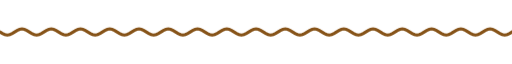
t = 0.00 s
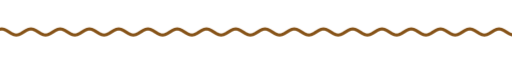
t = 1.67 s
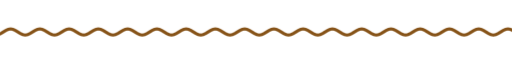
t = 3.33 s
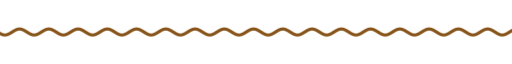
t = 5.00 s
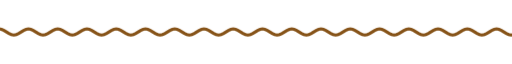
t = 6.67 s
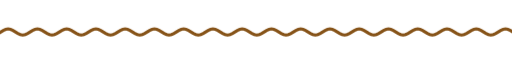
t = 8.33 s

The animated SVG that drew these frames (rendered in a browser with its animation timeline set to each time). Animation: 9 CSS @keyframes rules; frames cover the first 8.33 s, repeats indefinitely.

<svg xmlns="http://www.w3.org/2000/svg" xmlns:xlink="http://www.w3.org/1999/xlink" width="840" height="28" viewBox="0 0 840 28" role="img" aria-label="divider"><title>divider</title><style>text{font-family:G,R,'Google Sans','Segoe UI',Roboto,sans-serif;font-variation-settings:'ROND' 100}
.up{animation:up .8s cubic-bezier(.05,.7,.1,1) both}
.pop{transform-box:fill-box;transform-origin:center;animation:pop .6s cubic-bezier(.34,1.56,.64,1) both}
.fade{animation:fade .9s ease both}
.spin{transform-box:fill-box;transform-origin:center;animation:spin 40s linear infinite}
.spin-r{transform-box:fill-box;transform-origin:center;animation:spin 28s linear infinite reverse}
.bob{transform-box:fill-box;transform-origin:center;animation:bob 7s ease-in-out infinite}
.grow{transform-box:fill-box;transform-origin:left center;animation:grow 1.1s cubic-bezier(.2,0,0,1) both}
.wght{animation:wght 1.6s cubic-bezier(.2,0,0,1) .2s both}
.wave{animation:wave 2.4s linear infinite}
.blink{animation:blink 1s step-end infinite}
@keyframes blink{50%{opacity:0}}
@keyframes up{from{opacity:0;transform:translateY(14px)}to{opacity:1;transform:none}}
@keyframes pop{from{opacity:0;transform:scale(.6)}to{opacity:1;transform:scale(1)}}
@keyframes fade{from{opacity:0}to{opacity:1}}
@keyframes spin{to{transform:rotate(360deg)}}
@keyframes bob{0%,100%{transform:translateY(0) rotate(0)}50%{transform:translateY(-10px) rotate(12deg)}}
@keyframes grow{from{transform:scaleX(0)}to{transform:scaleX(1)}}
@keyframes wght{from{font-variation-settings:'ROND' 100,'wght' 400}to{font-variation-settings:'ROND' 100,'wght' 760}}
@keyframes wave{from{transform:translateX(0)}to{transform:translateX(-48px)}}
@media (prefers-reduced-motion:reduce){*{animation:none!important}}</style><clipPath id="w"><rect x="0" y="0" width="840" height="28"/></clipPath><g clip-path="url(#w)"><path class="wave" d="M0 14.0 L4 16.5 L8 18.3 L12 19.0 L16 18.3 L20 16.5 L24 14.0 L28 11.5 L32 9.7 L36 9.0 L40 9.7 L44 11.5 L48 14.0 L52 16.5 L56 18.3 L60 19.0 L64 18.3 L68 16.5 L72 14.0 L76 11.5 L80 9.7 L84 9.0 L88 9.7 L92 11.5 L96 14.0 L100 16.5 L104 18.3 L108 19.0 L112 18.3 L116 16.5 L120 14.0 L124 11.5 L128 9.7 L132 9.0 L136 9.7 L140 11.5 L144 14.0 L148 16.5 L152 18.3 L156 19.0 L160 18.3 L164 16.5 L168 14.0 L172 11.5 L176 9.7 L180 9.0 L184 9.7 L188 11.5 L192 14.0 L196 16.5 L200 18.3 L204 19.0 L208 18.3 L212 16.5 L216 14.0 L220 11.5 L224 9.7 L228 9.0 L232 9.7 L236 11.5 L240 14.0 L244 16.5 L248 18.3 L252 19.0 L256 18.3 L260 16.5 L264 14.0 L268 11.5 L272 9.7 L276 9.0 L280 9.7 L284 11.5 L288 14.0 L292 16.5 L296 18.3 L300 19.0 L304 18.3 L308 16.5 L312 14.0 L316 11.5 L320 9.7 L324 9.0 L328 9.7 L332 11.5 L336 14.0 L340 16.5 L344 18.3 L348 19.0 L352 18.3 L356 16.5 L360 14.0 L364 11.5 L368 9.7 L372 9.0 L376 9.7 L380 11.5 L384 14.0 L388 16.5 L392 18.3 L396 19.0 L400 18.3 L404 16.5 L408 14.0 L412 11.5 L416 9.7 L420 9.0 L424 9.7 L428 11.5 L432 14.0 L436 16.5 L440 18.3 L444 19.0 L448 18.3 L452 16.5 L456 14.0 L460 11.5 L464 9.7 L468 9.0 L472 9.7 L476 11.5 L480 14.0 L484 16.5 L488 18.3 L492 19.0 L496 18.3 L500 16.5 L504 14.0 L508 11.5 L512 9.7 L516 9.0 L520 9.7 L524 11.5 L528 14.0 L532 16.5 L536 18.3 L540 19.0 L544 18.3 L548 16.5 L552 14.0 L556 11.5 L560 9.7 L564 9.0 L568 9.7 L572 11.5 L576 14.0 L580 16.5 L584 18.3 L588 19.0 L592 18.3 L596 16.5 L600 14.0 L604 11.5 L608 9.7 L612 9.0 L616 9.7 L620 11.5 L624 14.0 L628 16.5 L632 18.3 L636 19.0 L640 18.3 L644 16.5 L648 14.0 L652 11.5 L656 9.7 L660 9.0 L664 9.7 L668 11.5 L672 14.0 L676 16.5 L680 18.3 L684 19.0 L688 18.3 L692 16.5 L696 14.0 L700 11.5 L704 9.7 L708 9.0 L712 9.7 L716 11.5 L720 14.0 L724 16.5 L728 18.3 L732 19.0 L736 18.3 L740 16.5 L744 14.0 L748 11.5 L752 9.7 L756 9.0 L760 9.7 L764 11.5 L768 14.0 L772 16.5 L776 18.3 L780 19.0 L784 18.3 L788 16.5 L792 14.0 L796 11.5 L800 9.7 L804 9.0 L808 9.7 L812 11.5 L816 14.0 L820 16.5 L824 18.3 L828 19.0 L832 18.3 L836 16.5 L840 14.0 L844 11.5 L848 9.7 L852 9.0 L856 9.7 L860 11.5 L864 14.0 L868 16.5 L872 18.3 L876 19.0 L880 18.3 L884 16.5 L888 14.0 L892 11.5 L896 9.7 L900 9.0 L904 9.7 L908 11.5 L912 14.0 L916 16.5 L920 18.3 L924 19.0 L928 18.3 L932 16.5 L936 14.0" fill="none" stroke="#865318" stroke-width="5" stroke-linecap="round"/></g></svg>
